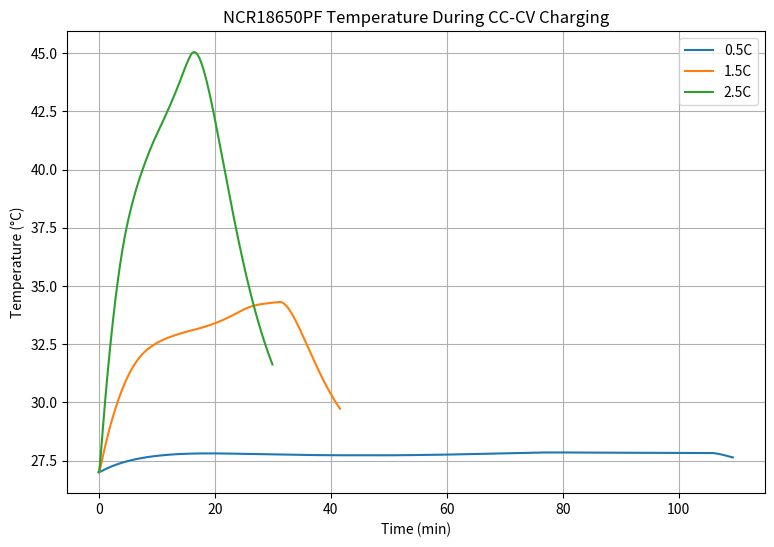
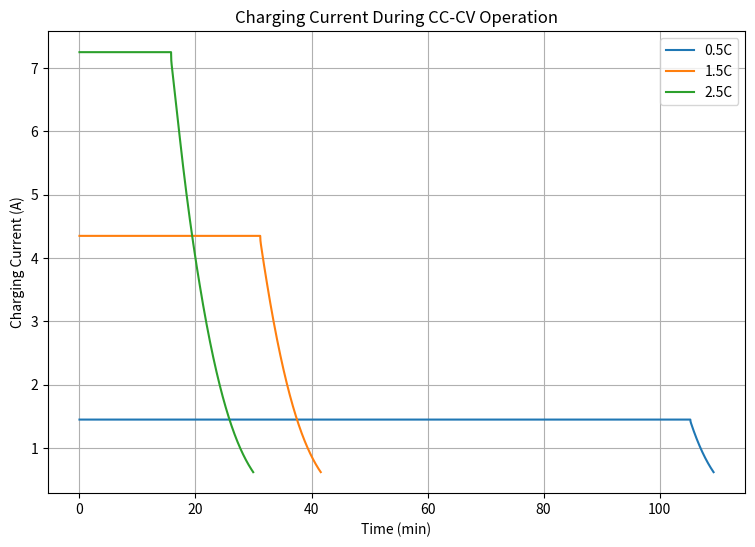
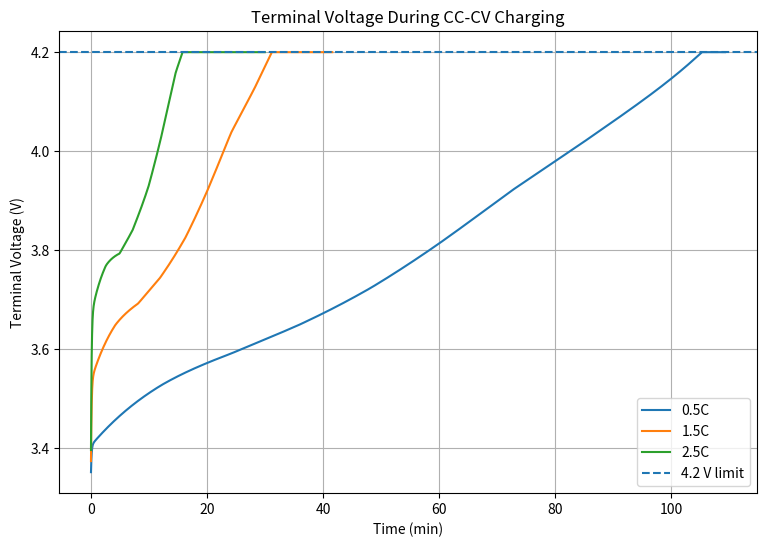
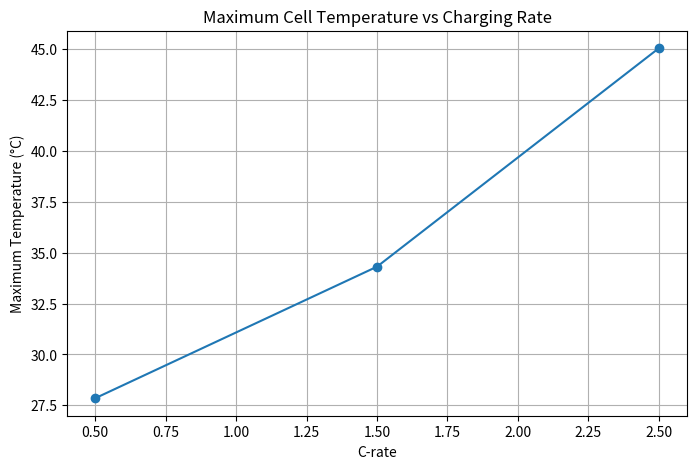
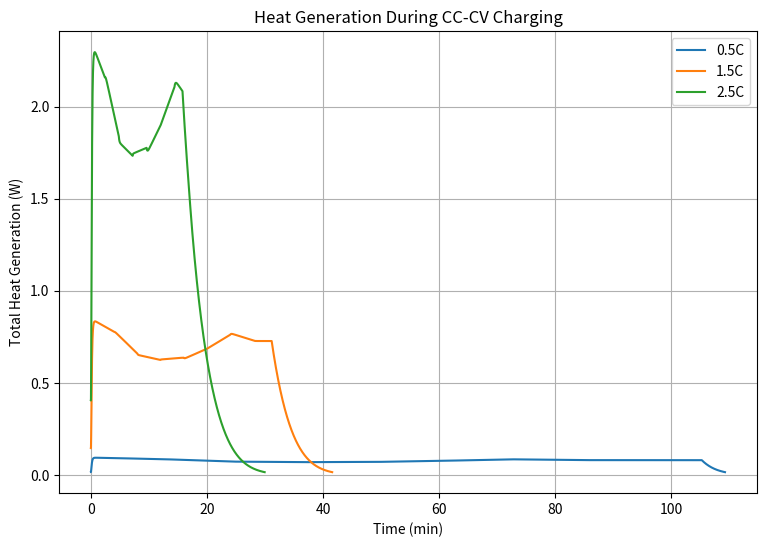
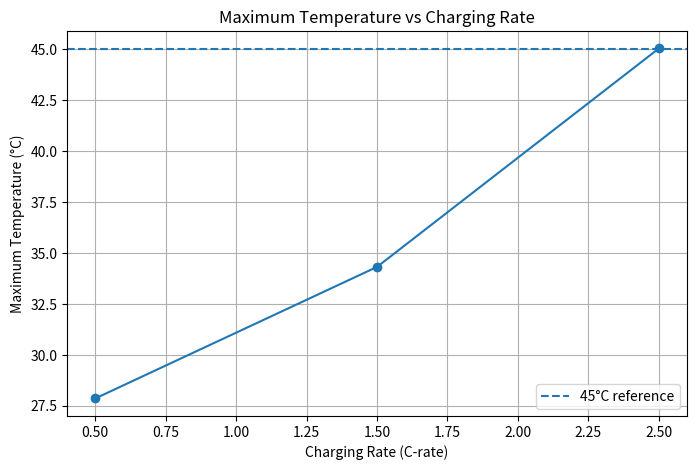
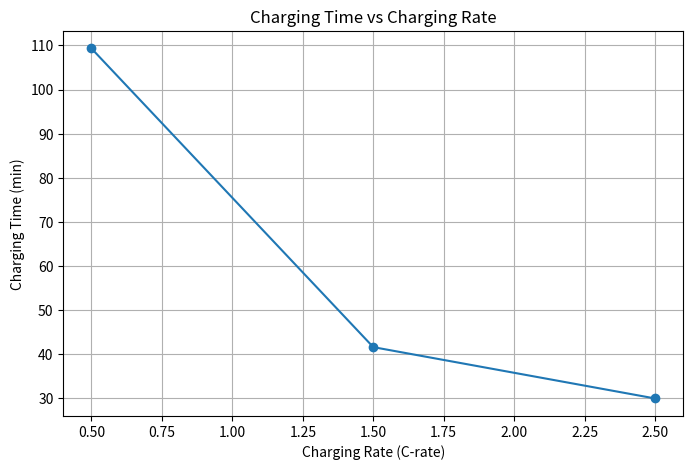
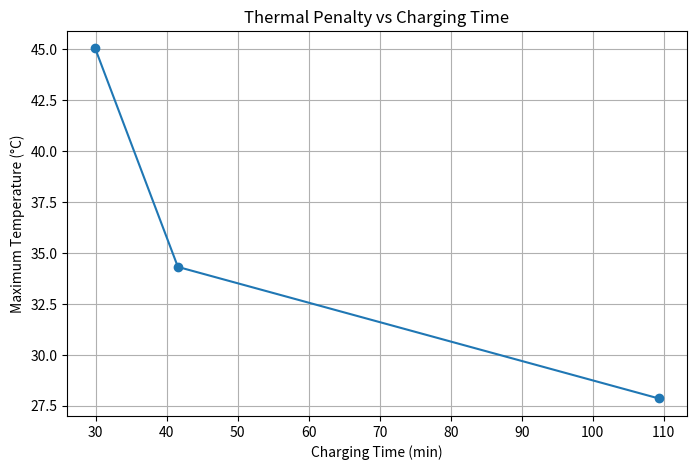
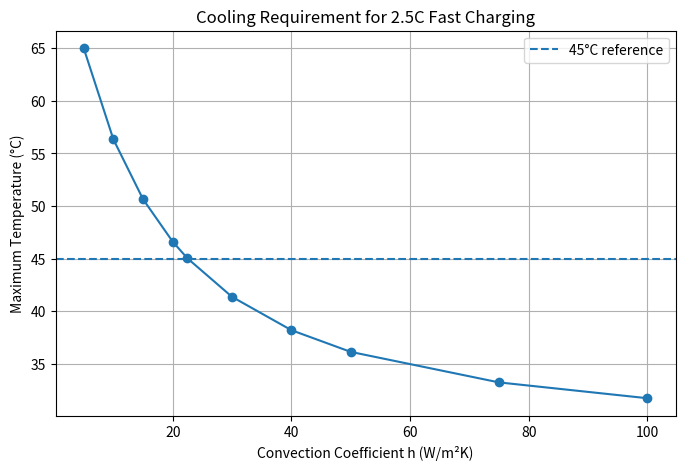

Recreate these plots in Python, in order.
import numpy as np
import matplotlib.pyplot as plt
from scipy.integrate import solve_ivp


# ============================================================
# 1. LITERATURE PARAMETERS
# ============================================================

capacity_Ah = 2.9
mass = 0.0475
diameter = 18.5e-3
length = 65.3e-3

Cp = 859
h = 22.46

T_ambient = 27.0
T_initial = 27.0

V_max = 4.20
SOC_initial = 0.10

# C-rates to study
C_rates = [0.5, 1.5, 2.5]


# ============================================================
# 2. CELL GEOMETRY
# ============================================================

radius = diameter / 2

area = (
    2 * np.pi * radius * length
    + 2 * np.pi * radius**2
)

print("Cell surface area =", area, "m^2")


# ============================================================
# 3. SOC-DEPENDENT INTERNAL RESISTANCE
# ============================================================

soc_data = np.array([
    0.1, 0.2, 0.3, 0.4, 0.5,
    0.6, 0.7, 0.8, 0.9
])

Ri_data = np.array([
    0.007715236,
    0.004936539,
    0.004642974,
    0.000533031,
    0.004500052,
    0.003762231,
    0.004269876,
    0.005758057,
    0.007765269
])


# ============================================================
# 4. POLARIZATION PARAMETERS
# ============================================================

RD_data = np.array([
    0.037086746,
    0.036015296,
    0.029939776,
    0.032518208,
    0.028981830,
    0.032604564,
    0.036168348,
    0.032518208,
    0.030551706
])

CD_data = np.array([
    175.1891996,
    190.8128138,
    173.9061123,
    78.58233779,
    218.8730953,
    172.3249851,
    225.2169223,
    283.1958433,
    205.2736912
])


# ============================================================
# 5. OCV-SOC MODEL
# ============================================================

def calculate_ocv(soc):

    soc = np.clip(soc, 0.1, 1.0)

    return (
        3.4290 * soc**6
        - 4.4888 * soc**5
        - 6.3228 * soc**4
        + 14.9681 * soc**3
        - 9.7608 * soc**2
        + 3.2527 * soc
        + 3.0984
    )


# ============================================================
# 6. BATTERY PARAMETERS
# ============================================================

def get_parameters(soc):

    soc_lookup = np.clip(
        soc,
        0.1,
        0.9
    )

    Ri = np.interp(
        soc_lookup,
        soc_data,
        Ri_data
    )

    RD = np.interp(
        soc_lookup,
        soc_data,
        RD_data
    )

    CD = np.interp(
        soc_lookup,
        soc_data,
        CD_data
    )

    return Ri, RD, CD


# ============================================================
# 7. STORE RESULTS
# ============================================================

results = {}


# ============================================================
# 8. RUN EACH C-RATE
# ============================================================

for C_rate in C_rates:

    print()
    print("========================================")
    print(f"Running {C_rate}C")
    print("========================================")

    I_CC = C_rate * capacity_Ah

    I_cutoff = 0.1 * capacity_Ah

    # --------------------------------------------------------
    # CC MODEL
    # --------------------------------------------------------

    def cc_model(t, y):

        T = y[0]
        UD = y[1]
        SOC = y[2]

        I = I_CC

        Ri, RD, CD = get_parameters(SOC)

        dUD_dt = (
            -UD / (RD * CD)
            + I / CD
        )

        dSOC_dt = (
            I /
            (capacity_Ah * 3600)
        )

        Q_ohmic = I**2 * Ri

        Q_polarization = (
            UD**2 / RD
        )

        Q_total = (
            Q_ohmic
            + Q_polarization
        )

        Q_loss = (
            h
            * area
            * (T - T_ambient)
        )

        dT_dt = (
            Q_total - Q_loss
        ) / (mass * Cp)

        return [
            dT_dt,
            dUD_dt,
            dSOC_dt
        ]


    # --------------------------------------------------------
    # VOLTAGE EVENT
    # --------------------------------------------------------

    def voltage_event(t, y):

        T = y[0]
        UD = y[1]
        SOC = y[2]

        Ri, RD, CD = get_parameters(SOC)

        OCV = calculate_ocv(SOC)

        voltage = (
            OCV
            + UD
            + I_CC * Ri
        )

        return voltage - V_max


    voltage_event.terminal = True
    voltage_event.direction = 1


    # --------------------------------------------------------
    # RUN CC
    # --------------------------------------------------------

    cc_solution = solve_ivp(
        cc_model,
        [0, 7200],
        [
            T_initial,
            0.0,
            SOC_initial
        ],
        events=voltage_event,
        max_step=1.0
    )


    if len(cc_solution.t_events[0]) == 0:

        print("WARNING: 4.2 V not reached during CC.")

        continue


    # --------------------------------------------------------
    # CC-CV TRANSITION
    # --------------------------------------------------------

    t_CC_end = cc_solution.t[-1]

    T_CC_end = cc_solution.y[0, -1]

    UD_CC_end = cc_solution.y[1, -1]

    SOC_CC_end = cc_solution.y[2, -1]


    # --------------------------------------------------------
    # CV MODEL
    # --------------------------------------------------------

    def cv_model(t, y):

        T = y[0]
        UD = y[1]
        SOC = min(y[2], 1.0)

        Ri, RD, CD = get_parameters(SOC)

        OCV = calculate_ocv(SOC)

        I = (
            V_max
            - OCV
            - UD
        ) / Ri

        I = max(I, 0.0)

        dUD_dt = (
            -UD / (RD * CD)
            + I / CD
        )

        if SOC >= 1.0:

            dSOC_dt = 0.0

        else:

            dSOC_dt = (
                I /
                (capacity_Ah * 3600)
            )

        Q_ohmic = I**2 * Ri

        Q_polarization = (
            UD**2 / RD
        )

        Q_total = (
            Q_ohmic
            + Q_polarization
        )

        Q_loss = (
            h
            * area
            * (T - T_ambient)
        )

        dT_dt = (
            Q_total - Q_loss
        ) / (mass * Cp)

        return [
            dT_dt,
            dUD_dt,
            dSOC_dt
        ]


    # --------------------------------------------------------
    # FULL SOC EVENT
    # --------------------------------------------------------

    def soc_full_event(t, y):

        return y[2] - 1.0


    soc_full_event.terminal = True
    soc_full_event.direction = 1


    # --------------------------------------------------------
    # CURRENT EVENT
    # --------------------------------------------------------

    def current_event(t, y):

        T = y[0]
        UD = y[1]
        SOC = min(y[2], 1.0)

        Ri, RD, CD = get_parameters(SOC)

        OCV = calculate_ocv(SOC)

        I = (
            V_max
            - OCV
            - UD
        ) / Ri

        I = max(I, 0.0)

        return I - I_cutoff


    current_event.terminal = True
    current_event.direction = -1


    # --------------------------------------------------------
    # RUN CV
    # --------------------------------------------------------

    cv_solution = solve_ivp(
        cv_model,
        [
            t_CC_end,
            t_CC_end + 7200
        ],
        [
            T_CC_end,
            UD_CC_end,
            SOC_CC_end
        ],
        events=[
            soc_full_event,
            current_event
        ],
        max_step=1.0
    )


    # --------------------------------------------------------
    # COMBINE RESULTS
    # --------------------------------------------------------

    time = np.concatenate([
        cc_solution.t,
        cv_solution.t[1:]
    ])

    temperature = np.concatenate([
        cc_solution.y[0],
        cv_solution.y[0, 1:]
    ])

    UD = np.concatenate([
        cc_solution.y[1],
        cv_solution.y[1, 1:]
    ])

    SOC = np.concatenate([
        cc_solution.y[2],
        cv_solution.y[2, 1:]
    ])

    SOC = np.clip(
        SOC,
        0.0,
        1.0
    )


    # --------------------------------------------------------
    # CURRENT / VOLTAGE / HEAT
    # --------------------------------------------------------

    current_array = []
    voltage_array = []
    ohmic_heat = []
    polarization_heat = []
    total_heat = []


    for i in range(len(time)):

        soc_now = SOC[i]

        ud_now = UD[i]

        Ri, RD, CD = get_parameters(
            soc_now
        )

        OCV = calculate_ocv(
            soc_now
        )

        if time[i] <= t_CC_end:

            I = I_CC

        else:

            I = (
                V_max
                - OCV
                - ud_now
            ) / Ri

            I = max(I, 0.0)


        voltage = (
            OCV
            + ud_now
            + I * Ri
        )

        Q_ohmic = (
            I**2 * Ri
        )

        Q_polarization = (
            ud_now**2 / RD
        )

        Q_total = (
            Q_ohmic
            + Q_polarization
        )

        current_array.append(I)
        voltage_array.append(voltage)

        ohmic_heat.append(
            Q_ohmic
        )

        polarization_heat.append(
            Q_polarization
        )

        total_heat.append(
            Q_total
        )


    # --------------------------------------------------------
    # SAVE RESULTS
    # --------------------------------------------------------

    results[C_rate] = {

        "time": time,

        "temperature": temperature,

        "SOC": SOC,

        "current": np.array(
            current_array
        ),

        "voltage": np.array(
            voltage_array
        ),

        "UD": UD,

        "ohmic_heat": np.array(
            ohmic_heat
        ),

        "polarization_heat": np.array(
            polarization_heat
        ),

        "total_heat": np.array(
            total_heat
        ),

        "cc_time": t_CC_end,

        "cc_soc": SOC_CC_end
    }


    # --------------------------------------------------------
    # PRINT RESULTS
    # --------------------------------------------------------

    print(
        "CC-CV transition =",
        t_CC_end / 60,
        "min"
    )

    print(
        "SOC at transition =",
        SOC_CC_end * 100,
        "%"
    )

    print(
        "Maximum temperature =",
        np.max(temperature),
        "°C"
    )

    print(
        "Total charging time =",
        time[-1] / 60,
        "min"
    )

    print(
        "Final SOC =",
        SOC[-1] * 100,
        "%"
    )

    print(
        "Final current =",
        current_array[-1],
        "A"
    )


# ============================================================
# 9. SUMMARY TABLE
# ============================================================

print()
print("======================================================")
print("                FINAL SUMMARY")
print("======================================================")

print(
    "C-rate | CC-CV SOC | Tmax (°C) | "
    "Charge Time (min) | Final Current (A)"
)

print("------------------------------------------------------")

for C_rate in C_rates:

    r = results[C_rate]

    print(
        f"{C_rate:5.1f}C | "
        f"{r['cc_soc']*100:8.2f}% | "
        f"{np.max(r['temperature']):9.2f} | "
        f"{r['time'][-1]/60:16.2f} | "
        f"{r['current'][-1]:16.3f}"
    )


# ============================================================
# 10. TEMPERATURE COMPARISON
# ============================================================

plt.figure(figsize=(9, 6))

for C_rate in C_rates:

    r = results[C_rate]

    plt.plot(
        r["time"] / 60,
        r["temperature"],
        label=f"{C_rate}C"
    )

plt.xlabel("Time (min)")
plt.ylabel("Temperature (°C)")

plt.title(
    "NCR18650PF Temperature During CC-CV Charging"
)

plt.legend()
plt.grid(True)

plt.show()


# ============================================================
# 11. CURRENT COMPARISON
# ============================================================

plt.figure(figsize=(9, 6))

for C_rate in C_rates:

    r = results[C_rate]

    plt.plot(
        r["time"] / 60,
        r["current"],
        label=f"{C_rate}C"
    )

plt.xlabel("Time (min)")
plt.ylabel("Charging Current (A)")

plt.title(
    "Charging Current During CC-CV Operation"
)

plt.legend()
plt.grid(True)

plt.show()


# ============================================================
# 12. VOLTAGE COMPARISON
# ============================================================

plt.figure(figsize=(9, 6))

for C_rate in C_rates:

    r = results[C_rate]

    plt.plot(
        r["time"] / 60,
        r["voltage"],
        label=f"{C_rate}C"
    )

plt.axhline(
    V_max,
    linestyle="--",
    label="4.2 V limit"
)

plt.xlabel("Time (min)")
plt.ylabel("Terminal Voltage (V)")

plt.title(
    "Terminal Voltage During CC-CV Charging"
)

plt.legend()
plt.grid(True)

plt.show()


# ============================================================
# 13. MAXIMUM TEMPERATURE vs C-RATE
# ============================================================

max_temperatures = []

for C_rate in C_rates:

    max_temperatures.append(
        np.max(
            results[C_rate]["temperature"]
        )
    )


plt.figure(figsize=(8, 5))

plt.plot(
    C_rates,
    max_temperatures,
    marker="o"
)

plt.xlabel("C-rate")

plt.ylabel(
    "Maximum Temperature (°C)"
)

plt.title(
    "Maximum Cell Temperature vs Charging Rate"
)

plt.grid(True)

plt.show()


# ============================================================
# 14. HEAT GENERATION AT EACH C-RATE
# ============================================================

plt.figure(figsize=(9, 6))

for C_rate in C_rates:

    r = results[C_rate]

    plt.plot(
        r["time"] / 60,
        r["total_heat"],
        label=f"{C_rate}C"
    )

plt.xlabel("Time (min)")

plt.ylabel(
    "Total Heat Generation (W)"
)

plt.title(
    "Heat Generation During CC-CV Charging"
)

plt.legend()
plt.grid(True)

plt.show()

# ============================================================
# 15. VALIDATION AND ENGINEERING ANALYSIS
# ============================================================

print()
print("======================================================")
print("           MODEL VALIDATION ANALYSIS")
print("======================================================")

# Literature reference temperatures
# 0.5C: exact numerical maximum not reported
# 1.5C: 27 + 12.2 = 39.2 °C
# 2.5C: approximately 45.3 °C

literature_temperature = {
    0.5: np.nan,
    1.5: 39.2,
    2.5: 45.3
}


# ============================================================
# CALCULATE VALIDATION METRICS
# ============================================================

validation_results = []

for C_rate in C_rates:

    model_temperature = np.max(
        results[C_rate]["temperature"]
    )

    ambient = T_ambient

    temperature_rise = (
        model_temperature
        - ambient
    )

    literature_temperature_value = (
        literature_temperature[C_rate]
    )

    if np.isnan(
        literature_temperature_value
    ):

        absolute_error = np.nan
        percentage_error = np.nan

    else:

        absolute_error = abs(
            model_temperature
            - literature_temperature_value
        )

        percentage_error = (
            absolute_error
            / literature_temperature_value
            * 100
        )

    charging_time = (
        results[C_rate]["time"][-1]
        / 60
    )

    validation_results.append([
        C_rate,
        model_temperature,
        temperature_rise,
        literature_temperature_value,
        absolute_error,
        percentage_error,
        charging_time
    ])


# ============================================================
# PRINT VALIDATION TABLE
# ============================================================

print()
print(
    "C-rate | Model Tmax | ΔT | Literature | "
    "Abs Error | Error % | Charge Time"
)

print(
    "       | (°C)       | °C | Tmax (°C) | "
    "(°C)      |         | (min)"
)

print("-" * 85)


for row in validation_results:

    C_rate = row[0]
    model_T = row[1]
    delta_T = row[2]
    literature_T = row[3]
    error = row[4]
    error_percent = row[5]
    charge_time = row[6]

    if np.isnan(literature_T):

        literature_text = "N/A"
        error_text = "N/A"
        error_percent_text = "N/A"

    else:

        literature_text = f"{literature_T:.2f}"
        error_text = f"{error:.2f}"
        error_percent_text = (
            f"{error_percent:.2f}%"
        )

    print(
        f"{C_rate:5.1f}C | "
        f"{model_T:9.2f} | "
        f"{delta_T:5.2f} | "
        f"{literature_text:10} | "
        f"{error_text:9} | "
        f"{error_percent_text:8} | "
        f"{charge_time:10.2f}"
    )


# ============================================================
# 16. CHARGING TIME REDUCTION
# ============================================================

time_05C = (
    results[0.5]["time"][-1] / 60
)

time_15C = (
    results[1.5]["time"][-1] / 60
)

time_25C = (
    results[2.5]["time"][-1] / 60
)


reduction_15C = (
    (time_05C - time_15C)
    / time_05C
    * 100
)

reduction_25C = (
    (time_05C - time_25C)
    / time_05C
    * 100
)


print()
print("======================================================")
print("             CHARGING TIME ANALYSIS")
print("======================================================")

print(
    f"0.5C charging time = "
    f"{time_05C:.2f} min"
)

print(
    f"1.5C charging time = "
    f"{time_15C:.2f} min"
)

print(
    f"2.5C charging time = "
    f"{time_25C:.2f} min"
)

print()
print(
    f"Time reduction at 1.5C = "
    f"{reduction_15C:.2f}%"
)

print(
    f"Time reduction at 2.5C = "
    f"{reduction_25C:.2f}%"
)


# ============================================================
# 17. TEMPERATURE PENALTY
# ============================================================

T_05C = np.max(
    results[0.5]["temperature"]
)

T_15C = np.max(
    results[1.5]["temperature"]
)

T_25C = np.max(
    results[2.5]["temperature"]
)


thermal_increase_15C = (
    T_15C - T_05C
)

thermal_increase_25C = (
    T_25C - T_05C
)


print()
print("======================================================")
print("             THERMAL PENALTY ANALYSIS")
print("======================================================")

print(
    f"Temperature increase from "
    f"0.5C → 1.5C = "
    f"{thermal_increase_15C:.2f} °C"
)

print(
    f"Temperature increase from "
    f"0.5C → 2.5C = "
    f"{thermal_increase_25C:.2f} °C"
)


# ============================================================
# 18. TEMPERATURE vs C-RATE
# ============================================================

max_temperature_values = [
    T_05C,
    T_15C,
    T_25C
]

plt.figure(figsize=(8, 5))

plt.plot(
    C_rates,
    max_temperature_values,
    marker="o"
)

plt.axhline(
    45,
    linestyle="--",
    label="45°C reference"
)

plt.xlabel(
    "Charging Rate (C-rate)"
)

plt.ylabel(
    "Maximum Temperature (°C)"
)

plt.title(
    "Maximum Temperature vs Charging Rate"
)

plt.legend()

plt.grid(True)

plt.show()


# ============================================================
# 19. CHARGING TIME vs C-RATE
# ============================================================

charging_times = [
    time_05C,
    time_15C,
    time_25C
]

plt.figure(figsize=(8, 5))

plt.plot(
    C_rates,
    charging_times,
    marker="o"
)

plt.xlabel(
    "Charging Rate (C-rate)"
)

plt.ylabel(
    "Charging Time (min)"
)

plt.title(
    "Charging Time vs Charging Rate"
)

plt.grid(True)

plt.show()


# ============================================================
# 20. TEMPERATURE vs CHARGING TIME
# ============================================================

plt.figure(figsize=(8, 5))

plt.plot(
    charging_times,
    max_temperature_values,
    marker="o"
)

plt.xlabel(
    "Charging Time (min)"
)

plt.ylabel(
    "Maximum Temperature (°C)"
)

plt.title(
    "Thermal Penalty vs Charging Time"
)

plt.grid(True)

plt.show()

# ============================================================
# 21. COOLING OPTIMIZATION
# ============================================================

h_values = [
    5,
    10,
    15,
    20,
    22.46,
    30,
    40,
    50,
    75,
    100
]

cooling_results = []

print()
print("======================================================")
print("              COOLING OPTIMIZATION")
print("======================================================")

print("h (W/m²K) | Maximum Temperature (°C)")
print("------------------------------------")

for h_test in h_values:

    # Use the same 2.5C charging case
    C_rate = 2.5

    I_CC = C_rate * capacity_Ah

    # --------------------------------------------------------
    # CC MODEL
    # --------------------------------------------------------

    def cc_cooling_model(t, y):

        T = y[0]
        UD = y[1]
        SOC = y[2]

        I = I_CC

        Ri, RD, CD = get_parameters(SOC)

        dUD_dt = (
            -UD / (RD * CD)
            + I / CD
        )

        dSOC_dt = (
            I /
            (capacity_Ah * 3600)
        )

        Q_ohmic = I**2 * Ri

        Q_polarization = (
            UD**2 / RD
        )

        Q_total = (
            Q_ohmic
            + Q_polarization
        )

        Q_loss = (
            h_test
            * area
            * (T - T_ambient)
        )

        dT_dt = (
            Q_total - Q_loss
        ) / (mass * Cp)

        return [
            dT_dt,
            dUD_dt,
            dSOC_dt
        ]


    # --------------------------------------------------------
    # CC → CV EVENT
    # --------------------------------------------------------

    def voltage_cooling_event(t, y):

        T = y[0]
        UD = y[1]
        SOC = y[2]

        Ri, RD, CD = get_parameters(SOC)

        OCV = calculate_ocv(SOC)

        voltage = (
            OCV
            + UD
            + I_CC * Ri
        )

        return voltage - V_max


    voltage_cooling_event.terminal = True
    voltage_cooling_event.direction = 1


    # --------------------------------------------------------
    # RUN CC
    # --------------------------------------------------------

    cc = solve_ivp(
        cc_cooling_model,
        [0, 7200],
        [
            T_initial,
            0.0,
            SOC_initial
        ],
        events=voltage_cooling_event,
        max_step=1.0
    )


    if len(cc.t_events[0]) == 0:
        continue


    t_transition = cc.t[-1]

    T_transition = cc.y[0, -1]

    UD_transition = cc.y[1, -1]

    SOC_transition = cc.y[2, -1]


    # --------------------------------------------------------
    # CV MODEL
    # --------------------------------------------------------

    def cv_cooling_model(t, y):

        T = y[0]
        UD = y[1]
        SOC = min(y[2], 1.0)

        Ri, RD, CD = get_parameters(SOC)

        OCV = calculate_ocv(SOC)

        I = (
            V_max
            - OCV
            - UD
        ) / Ri

        I = max(I, 0.0)

        dUD_dt = (
            -UD / (RD * CD)
            + I / CD
        )

        if SOC >= 1.0:
            dSOC_dt = 0.0
        else:
            dSOC_dt = (
                I /
                (capacity_Ah * 3600)
            )

        Q_ohmic = I**2 * Ri

        Q_polarization = (
            UD**2 / RD
        )

        Q_total = (
            Q_ohmic
            + Q_polarization
        )

        Q_loss = (
            h_test
            * area
            * (T - T_ambient)
        )

        dT_dt = (
            Q_total - Q_loss
        ) / (mass * Cp)

        return [
            dT_dt,
            dUD_dt,
            dSOC_dt
        ]


    # --------------------------------------------------------
    # SOC = 100% EVENT
    # --------------------------------------------------------

    def cooling_soc_event(t, y):

        return y[2] - 1.0


    cooling_soc_event.terminal = True
    cooling_soc_event.direction = 1


    # --------------------------------------------------------
    # RUN CV
    # --------------------------------------------------------

    cv = solve_ivp(
        cv_cooling_model,
        [
            t_transition,
            t_transition + 7200
        ],
        [
            T_transition,
            UD_transition,
            SOC_transition
        ],
        events=cooling_soc_event,
        max_step=1.0
    )


    # --------------------------------------------------------
    # COMBINE TEMPERATURE
    # --------------------------------------------------------

    temperature_combined = np.concatenate([
        cc.y[0],
        cv.y[0, 1:]
    ])


    Tmax = np.max(
        temperature_combined
    )

    cooling_results.append([
        h_test,
        Tmax
    ])

    print(
        f"{h_test:10.2f} | "
        f"{Tmax:10.3f}"
    )


# ============================================================
# COOLING PLOT
# ============================================================

cooling_results = np.array(
    cooling_results
)

plt.figure(figsize=(8, 5))

plt.plot(
    cooling_results[:, 0],
    cooling_results[:, 1],
    marker="o"
)

plt.axhline(
    45,
    linestyle="--",
    label="45°C reference"
)

plt.xlabel(
    "Convection Coefficient h (W/m²K)"
)

plt.ylabel(
    "Maximum Temperature (°C)"
)

plt.title(
    "Cooling Requirement for 2.5C Fast Charging"
)

plt.legend()

plt.grid(True)

plt.show()
